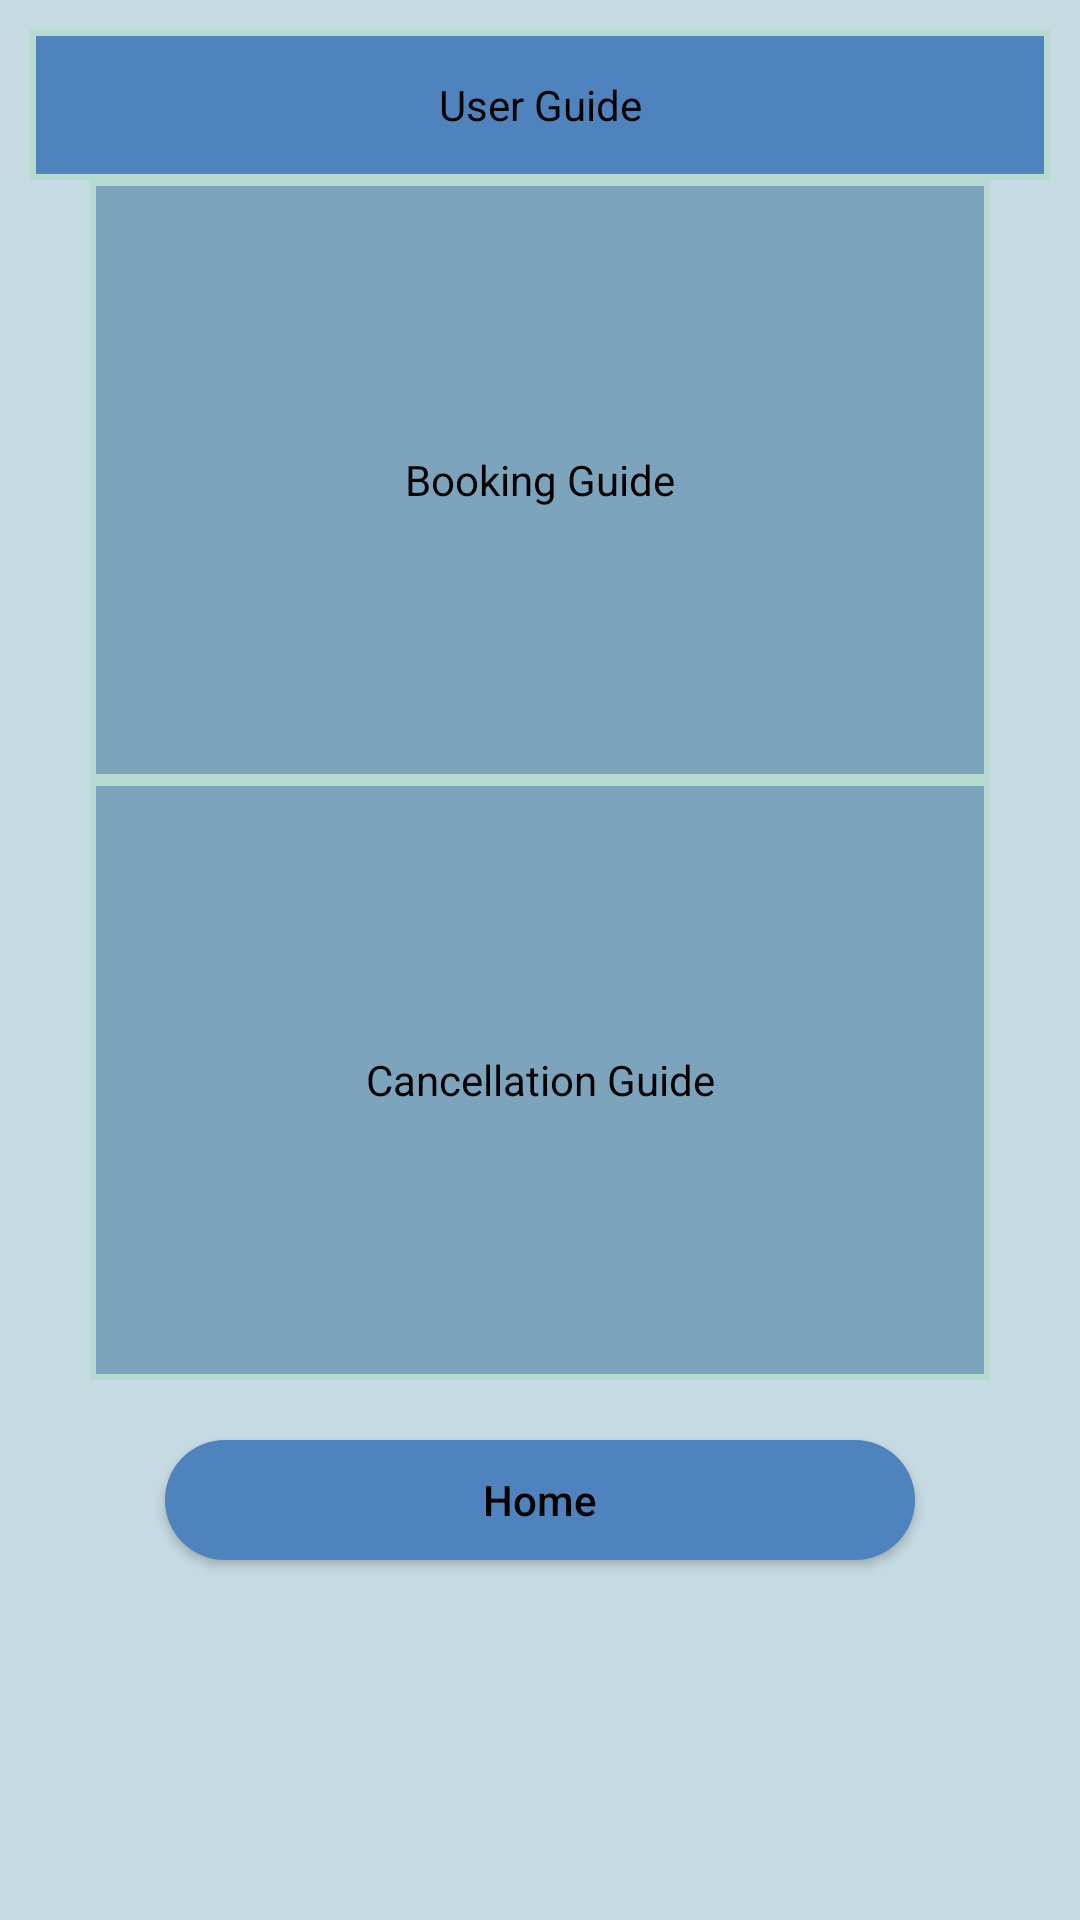

Write the Android layout XML for this screen, with the resource values it uses.
<!-- AndroidManifest.xml: application theme Theme.Comp2001Work -->
<!-- res/layout/activity_guide.xml -->
<?xml version="1.0" encoding="utf-8"?>
<androidx.constraintlayout.widget.ConstraintLayout
    xmlns:android="http://schemas.android.com/apk/res/android"
    xmlns:tools="http://schemas.android.com/tools"
    android:layout_width="match_parent"
    android:layout_height="match_parent"
    android:background="#B6D0D9"
    tools:context=".login">

    <LinearLayout
        android:layout_width="match_parent"
        android:layout_height="match_parent"
        android:orientation="vertical"
        android:background="#3fff"
        android:gravity="center_horizontal"
        android:padding="10dp">

        <TextView
            android:layout_width="wrap_content"
            android:layout_height="wrap_content"
            android:text="@string/userguide"
            android:background="@drawable/circle"
            android:gravity="center"
            android:textColor="#000000"/>
        <TextView
            android:layout_width="wrap_content"
            android:layout_height="wrap_content"
            android:text="@string/booking_guide"
            android:background="@drawable/circle3"
            android:gravity="center"
            android:textColor="#000000"/>
        <TextView
            android:layout_width="wrap_content"
            android:layout_height="wrap_content"
            android:text="@string/cancellation_guide"
            android:background="@drawable/circle3"
            android:gravity="center"
            android:textColor="#000000"/>

        <Button

            android:id="@+id/home2"
            android:layout_width="250dp"
            android:layout_height="40dp"
            android:text="Home"
            android:textAllCaps="false"
            android:layout_marginTop="20dp"
            android:background="@drawable/custombutton2"
            android:textColor="#000000"/>




    </LinearLayout>

</androidx.constraintlayout.widget.ConstraintLayout>
<!-- resources referenced by this layout -->
<resources>
  <!-- drawable circle (drawable) -->
  <?xml version="1.0" encoding="utf-8"?>
  <shape xmlns:android="http://schemas.android.com/apk/res/android"
      android:shape="rectangle">
  
      <stroke
          android:width="2dp"
          android:color="#B6D9D0" />
      <size
          android:width="450dp"
          android:height="50dp" />
      <solid android:color="#4F83BD" />
  
  </shape>
  <!-- drawable circle3 (drawable) -->
  <?xml version="1.0" encoding="utf-8"?>
  <shape xmlns:android="http://schemas.android.com/apk/res/android"
      android:shape="rectangle">
  
      <stroke
          android:width="2dp"
          android:color="#B6D9D0" />
      <size
          android:width="300dp"
          android:height="200dp" />
      <solid android:color="#7DA4BD" />
  
  </shape>
  <!-- drawable custombutton2 (drawable) -->
  <?xml version="1.0" encoding="utf-8"?>
  <shape xmlns:android="http://schemas.android.com/apk/res/android">
      <solid android:color="#4F83BD" />
      <corners android:radius="50dp" />
  </shape>
  <string name="booking_guide">Booking Guide</string>
  <string name="cancellation_guide">Cancellation Guide</string>
  <string name="userguide">User Guide</string>
  <style name="Theme.Comp2001Work" parent="Base.Theme.Comp2001Work" />
  <style name="Base.Theme.Comp2001Work" parent="Theme.Material3.DayNight.NoActionBar">
          
          
      </style>
</resources>
